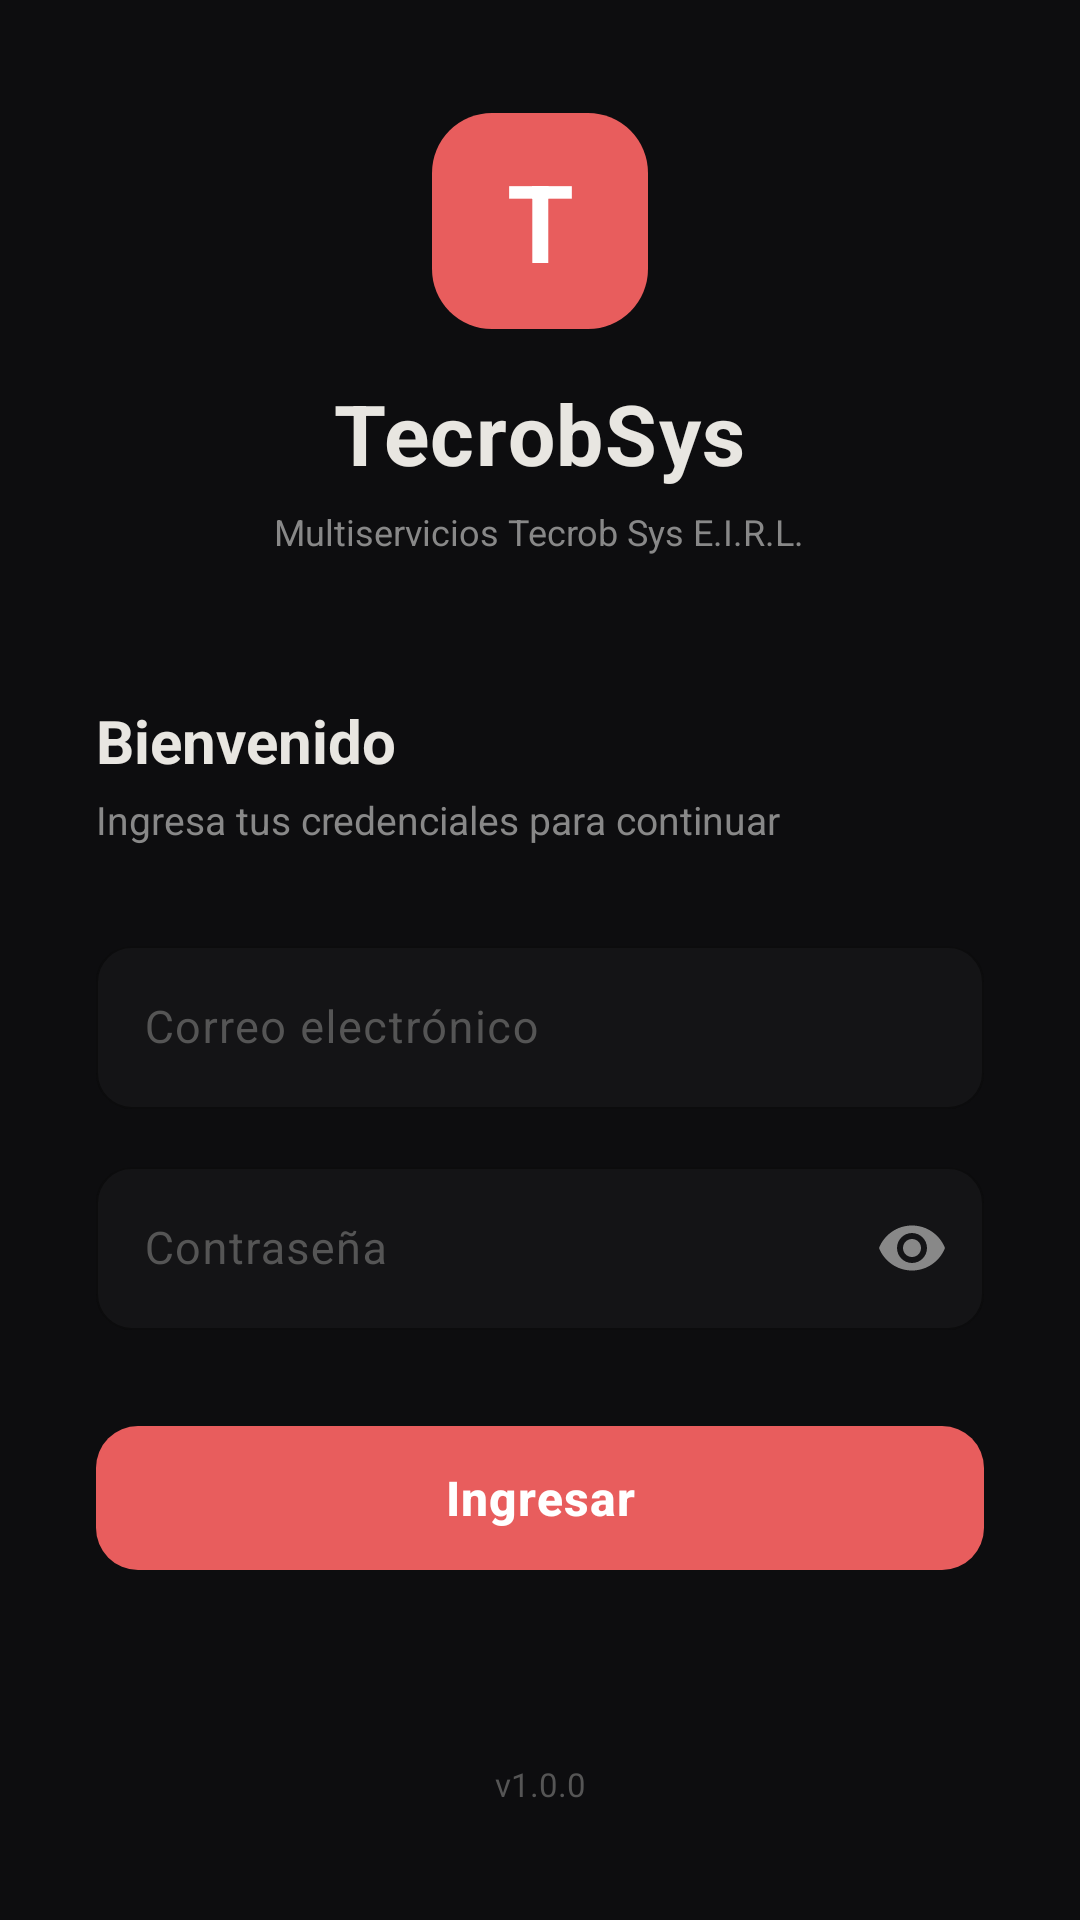

Android layout source for this screen:
<!-- AndroidManifest.xml: application theme Tema.TecrobSys -->
<!-- res/layout/activity_login.xml -->
<?xml version="1.0" encoding="utf-8"?>
<androidx.core.widget.NestedScrollView
    xmlns:android="http://schemas.android.com/apk/res/android"
    xmlns:app="http://schemas.android.com/apk/res-auto"
    android:layout_width="match_parent"
    android:layout_height="match_parent"
    android:background="@color/fondo_principal"
    android:fillViewport="true">
    

    <LinearLayout
        android:layout_width="match_parent"
        android:layout_height="match_parent"
        android:orientation="vertical"
        android:gravity="center_vertical"
        android:padding="32dp">

        
        <LinearLayout
            android:layout_width="match_parent"
            android:layout_height="wrap_content"
            android:orientation="vertical"
            android:gravity="center"
            android:layout_marginBottom="48dp">

            
            <TextView
                android:layout_width="72dp"
                android:layout_height="72dp"
                android:text="T"
                android:textColor="@color/colorOnPrimary"
                android:textSize="36sp"
                android:textStyle="bold"
                android:gravity="center"
                android:background="@drawable/fondo_logo"
                android:layout_marginBottom="16dp"/>

            
            <TextView
                android:layout_width="wrap_content"
                android:layout_height="wrap_content"
                android:text="@string/nombre_app"
                android:textColor="@color/texto_principal"
                android:textSize="28sp"
                android:textStyle="bold"
                android:letterSpacing="0.02"
                android:layout_marginBottom="6dp"/>

            
            <TextView
                android:layout_width="wrap_content"
                android:layout_height="wrap_content"
                android:text="@string/nombre_empresa"
                android:textColor="@color/texto_secundario"
                android:textSize="12sp"
                android:gravity="center"/>

        </LinearLayout>

        
        <TextView
            android:layout_width="wrap_content"
            android:layout_height="wrap_content"
            android:text="@string/titulo_login"
            android:textColor="@color/texto_principal"
            android:textSize="20sp"
            android:textStyle="bold"
            android:layout_marginBottom="4dp"/>

        <TextView
            android:layout_width="wrap_content"
            android:layout_height="wrap_content"
            android:text="@string/subtitulo_login"
            android:textColor="@color/texto_secundario"
            android:textSize="13sp"
            android:layout_marginBottom="28dp"/>

        
        <com.google.android.material.textfield.TextInputLayout
            android:id="@+id/layout_email"
            android:layout_width="match_parent"
            android:layout_height="wrap_content"
            android:hint="@string/hint_email"
            style="@style/EstiloCampo"
            android:layout_marginBottom="14dp"
            app:startIconDrawable="@drawable/ic_email"
            app:startIconTint="@color/texto_secundario">

            <com.google.android.material.textfield.TextInputEditText
                android:id="@+id/campo_email"
                android:layout_width="match_parent"
                android:layout_height="wrap_content"
                android:textColor="@color/texto_principal"
                android:textColorHint="@color/texto_muted"
                android:textSize="15sp"
                android:inputType="textEmailAddress"
                android:imeOptions="actionNext"
                android:maxLines="1"/>
        </com.google.android.material.textfield.TextInputLayout>

        
        <com.google.android.material.textfield.TextInputLayout
            android:id="@+id/layout_contrasena"
            android:layout_width="match_parent"
            android:layout_height="wrap_content"
            android:hint="@string/hint_contrasena"
            style="@style/EstiloCampo"
            android:layout_marginBottom="28dp"
            app:startIconDrawable="@drawable/ic_candado"
            app:startIconTint="@color/texto_secundario"
            app:endIconMode="password_toggle"
            app:endIconTint="@color/texto_secundario">
            

            <com.google.android.material.textfield.TextInputEditText
                android:id="@+id/campo_contrasena"
                android:layout_width="match_parent"
                android:layout_height="wrap_content"
                android:textColor="@color/texto_principal"
                android:textColorHint="@color/texto_muted"
                android:textSize="15sp"
                android:inputType="textPassword"
                android:imeOptions="actionDone"
                android:maxLines="1"/>
        </com.google.android.material.textfield.TextInputLayout>

        
        <com.google.android.material.button.MaterialButton
            android:id="@+id/boton_ingresar"
            android:layout_width="match_parent"
            android:layout_height="56dp"
            android:text="@string/btn_ingresar"
            android:textSize="16sp"
            android:textStyle="bold"
            android:textColor="@color/colorOnPrimary"
            android:letterSpacing="0.02"
            style="@style/EstiloBotonPrimario"
            android:layout_marginBottom="20dp"/>

        
        
        <LinearLayout
            android:id="@+id/contenedor_cargando"
            android:layout_width="match_parent"
            android:layout_height="wrap_content"
            android:orientation="horizontal"
            android:gravity="center"
            android:visibility="gone">

            <ProgressBar
                android:layout_width="20dp"
                android:layout_height="20dp"
                android:indeterminateTint="@color/rojo_primario"
                android:layout_marginEnd="10dp"/>

            <TextView
                android:layout_width="wrap_content"
                android:layout_height="wrap_content"
                android:text="@string/lbl_iniciando_sesion"
                android:textColor="@color/texto_secundario"
                android:textSize="13sp"/>

        </LinearLayout>

        
        <TextView
            android:layout_width="match_parent"
            android:layout_height="wrap_content"
            android:text="@string/version_app"
            android:textColor="@color/texto_muted"
            android:textSize="11sp"
            android:gravity="center"
            android:layout_marginTop="40dp"/>

    </LinearLayout>

</androidx.core.widget.NestedScrollView>
<!-- resources referenced by this layout -->
<resources>
  <color name="colorOnPrimary">#FFFFFF</color>
  <color name="fondo_principal">@color/md_theme_background</color>
  <color name="rojo_primario">#E85D5D</color>
  <color name="texto_muted">#555555</color>
  <color name="texto_principal">@color/md_theme_onBackground</color>
  <color name="texto_secundario">@color/md_theme_onSurfaceVariant</color>
  <!-- drawable fondo_logo (drawable) -->
  <?xml version="1.0" encoding="utf-8"?>
  <shape xmlns:android="http://schemas.android.com/apk/res/android"
      android:shape="rectangle">
      <corners android:radius="20dp"/>
      <solid android:color="@color/rojo_primario"/>
  </shape>
  <string name="btn_ingresar">Ingresar</string>
  <string name="hint_contrasena">Contraseña</string>
  <string name="hint_email">Correo electrónico</string>
  <string name="lbl_iniciando_sesion">Verificando credenciales…</string>
  <string name="nombre_app">TecrobSys</string>
  <string name="nombre_empresa">Multiservicios Tecrob Sys E.I.R.L.</string>
  <string name="subtitulo_login">Ingresa tus credenciales para continuar</string>
  <string name="titulo_login">Bienvenido</string>
  <string name="version_app">v1.0.0</string>
  <style name="EstiloBotonPrimario" parent="Widget.Material3.Button">
          <item name="backgroundTint">@color/rojo_primario</item>
          <item name="android:textColor">@color/colorOnPrimary</item>
          <item name="cornerRadius">14dp</item>
          <item name="android:textSize">15sp</item>
          <item name="android:letterSpacing">0.01</item>
      </style>
  <style name="EstiloCampo" parent="Widget.Material3.TextInputLayout.OutlinedBox">
          <item name="boxBackgroundColor">@color/fondo_tarjeta</item>
          <item name="boxStrokeColor">@color/fondo_borde</item>
          <item name="boxStrokeWidth">0.5dp</item>
          <item name="boxCornerRadiusTopStart">12dp</item>
          <item name="boxCornerRadiusTopEnd">12dp</item>
          <item name="boxCornerRadiusBottomStart">12dp</item>
          <item name="boxCornerRadiusBottomEnd">12dp</item>
          <item name="hintTextColor">@color/texto_secundario</item>
          <item name="android:textColorHint">@color/texto_muted</item>
      </style>
  <color name="md_theme_background">#0D0D0F</color>
  <color name="md_theme_onBackground">#E8E6E1</color>
  <color name="md_theme_onSurfaceVariant">#888888</color>
  <color name="fondo_tarjeta">@color/md_theme_surface</color>
  <color name="fondo_borde">@color/md_theme_outline</color>
  <color name="md_theme_primary">#E85D5D</color>
  <color name="md_theme_onPrimary">#FFFFFF</color>
  <color name="md_theme_primaryContainer">#2A1414</color>
  <color name="md_theme_onPrimaryContainer">#FFB3B3</color>
  <color name="md_theme_secondary">#EF9F27</color>
  <color name="md_theme_onSecondary">#1A1000</color>
  <color name="md_theme_secondaryContainer">#2A1E10</color>
  <color name="md_theme_onSecondaryContainer">#FFCC80</color>
  <color name="md_theme_tertiary">#3ECF8E</color>
  <color name="md_theme_onTertiary">#001A0E</color>
  <color name="md_theme_tertiaryContainer">#1A2A1A</color>
  <color name="md_theme_onTertiaryContainer">#A0F0C8</color>
  <color name="md_theme_error">#FF5449</color>
  <color name="md_theme_onError">#FFFFFF</color>
  <color name="md_theme_errorContainer">#3A0A08</color>
  <color name="md_theme_onErrorContainer">#FFB4AB</color>
  <color name="md_theme_surface">#141416</color>
  <color name="md_theme_onSurface">#E8E6E1</color>
  <color name="md_theme_surfaceVariant">#1A1A1E</color>
  <color name="md_theme_outline">#252529</color>
  <color name="md_theme_outlineVariant">#1E1E22</color>
</resources>
